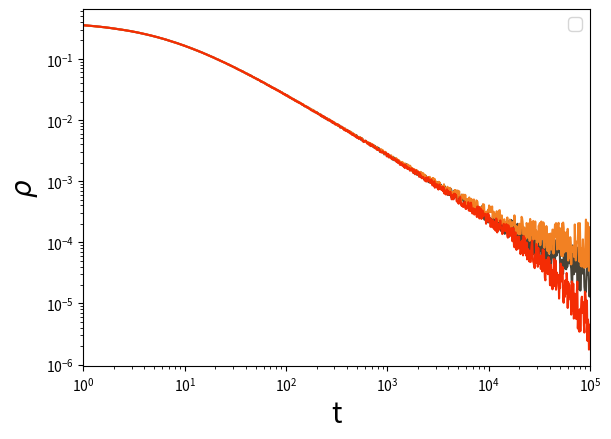

Here is the Python script that generated this plot:
import matplotlib.pyplot as plt
from matplotlib.lines import Line2D
from numpy import logspace, exp, log
from scipy.optimize import curve_fit
from random import uniform

def func(x, a, b, c):
    return a + (b * x) + c * (x ** 2) 
def Curvature(times, rhos, begin = 0, end= -1):
    fit_parans, fit_cov = curve_fit(
            func,
            log(times[begin:end]),
            log(rhos[begin:end]))
    return fit_parans[2]

def lin_func(x, a, b):
    return (a * x) + b
def Slope(times, rhos, start = 0, end = -1):
    fit_parans, fit_cov = curve_fit(
            lin_func,
            log(times[start:end]),
            log(rhos[start:end])
            )
    return fit_parans[0]

def IsActive(times, rhos, s1 = 200, e1 = 300, s2 = -100, e2 = -1, method = 'curvature'):
    if method == 'lin':
        reference_slope = abs(Slope(times, rhos, s1, e1))
        final_slope = abs(Slope(times, rhos, s2, e2))
        tolerance = 1.01
        if final_slope <= tolerance * reference_slope:
            return 'active'
        else:
            return 'inactive'
    elif method == 'curvature':
        if Curvature(times, rhos, s1, e2) > 0:
            return 'active'
        else:
            return 'inactive'

def rho_t(lb, t, mu = 1,rho_init = 0.15):
    return ((exp((mu-lb)*t)/rho_init) + (lb/(mu-lb))*(exp((mu-lb)*t)-1)) ** (-1)

def Noises(points):
    n = 0
    amp = 0.001
    while n < points:
        yield exp(uniform(1 - amp, 1 + amp))
        amp *= 1.007
        n += 1

fig, axes = plt.subplots(1)
plt.rc('text', usetex=True)
plt.rc('font', family='serif', size = 20)
colors = []

mu= 1.0
lc = 1.00000000001
epsilon = 0.00003
curves = 10
points = 1000
tmax  = 5
times = logspace(0 , tmax, points)

# Critical Curve
clr ="#474338"  
lb = lc
noises = Noises(points)
rhos = [ rho_t(lb, t) * noises.__next__() for t in times ]
print(f"Critical curve: {IsActive(times,rhos)}")
axes.loglog(times, rhos, color = clr, ls = '-')

# Active Curve
clr ="#f28123"  
lb = (1.0 + epsilon) * lc
noises = Noises(points)
rhos = [ rho_t(lb, t) * noises.__next__() for t in times ]
print(f"Active curve: {IsActive(times,rhos)}")
axes.loglog(times, rhos, color = clr, ls = '-')

# Inactive Curve
clr = "#f42c04" 
lb = (1.0 - epsilon) * lc
noises = Noises(points)
rhos = [ rho_t(lb, t) * noises.__next__() for t in times ]
print(f"Inactive curve: {IsActive(times,rhos)}")
axes.loglog(times, rhos, color = clr, ls = '-')

custom_lines = []
for clr in colors:
    custom_lines.append(Line2D([0], [0], color=clr, lw=4))
axes.legend(custom_lines, [r"$\lambda < \lambda_c$", r"$\lambda = \lambda_c$", r"$\lambda > \lambda_c$"], fontsize = 12)

axes.set_xlim(1, 10 ** tmax)
#axes.set_ylim(0.0005, 0.15)
axes.set_xlabel(r't', fontsize=20)
axes.set_ylabel(r"$\rho$", fontsize=20)
fig.tight_layout()
plt.savefig("clean.pdf")
plt.show()

exit(0)



